Photos from the image-classification dataset "classification" in the GitHub repository DylanHughes02/fruit-detection-project. Its 4 classes are: apple, banana, orange, pear.

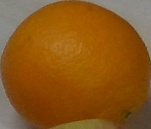
Label: orange

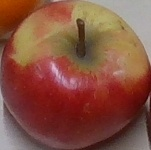
Label: apple

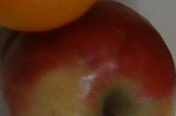
Label: apple

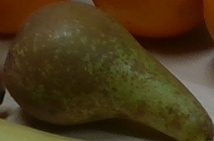
Label: pear

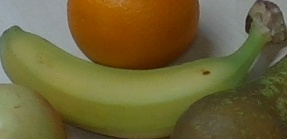
Label: banana

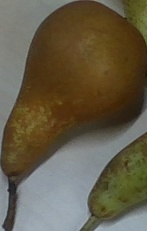
Label: pear
